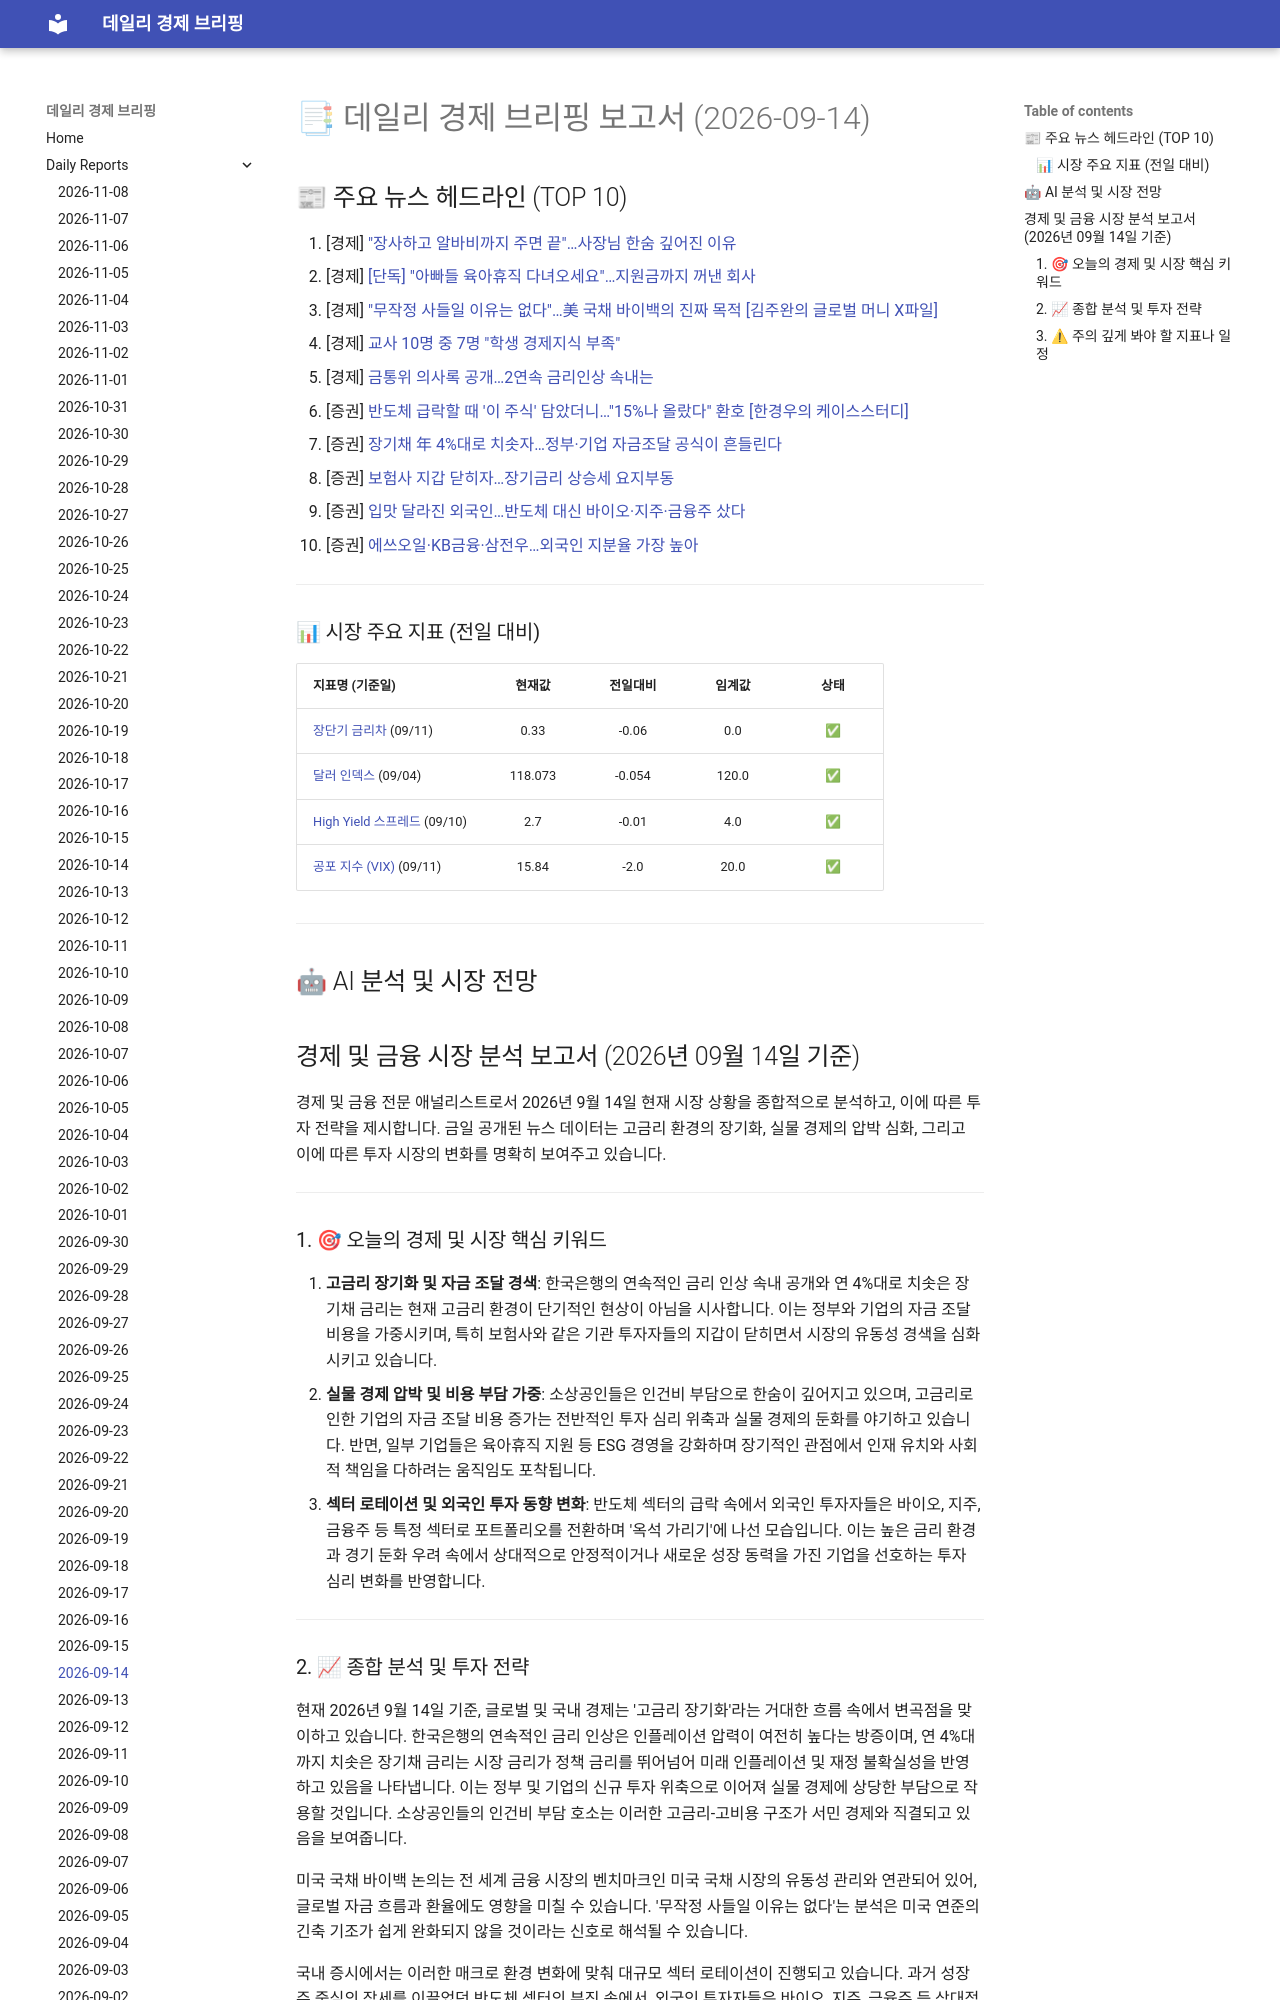

repository: 4610162/daily_news · page: reports/2026-09-14/index.html · generator: mkdocs

# 📑 데일리 경제 브리핑 보고서 (2026-09-14)

## 📰 주요 뉴스 헤드라인 (TOP 10)
1. [경제] ["장사하고 알바비까지 주면 끝"…사장님 한숨 깊어진 이유](https://www.hankyung.com/article/2026091417687)
2. [경제] [[단독] "아빠들 육아휴직 다녀오세요"…지원금까지 꺼낸 회사](https://www.hankyung.com/article/202609119859i)
3. [경제] ["무작정 사들일 이유는 없다"…美 국채 바이백의 진짜 목적 [김주완의 글로벌 머니 X파일]](https://www.hankyung.com/article/202609131222i)
4. [경제] [교사 10명 중 7명 "학생 경제지식 부족"](https://www.hankyung.com/article/2026091313301)
5. [경제] [금통위 의사록 공개…2연속 금리인상 속내는](https://www.hankyung.com/article/2026091313181)
6. [증권] [반도체 급락할 때 '이 주식' 담았더니…"15%나 올랐다" 환호 [한경우의 케이스스터디]](https://www.hankyung.com/article/2026091194626)
7. [증권] [장기채 年 4%대로 치솟자…정부·기업 자금조달 공식이 흔들린다](https://www.hankyung.com/article/2026091313911)
8. [증권] [보험사 지갑 닫히자…장기금리 상승세 요지부동](https://www.hankyung.com/article/2026091313901)
9. [증권] [입맛 달라진 외국인…반도체 대신 바이오·지주·금융주 샀다](https://www.hankyung.com/article/2026091313151)
10. [증권] [에쓰오일·KB금융·삼전우…외국인 지분율 가장 높아](https://www.hankyung.com/article/2026091313141)

---
